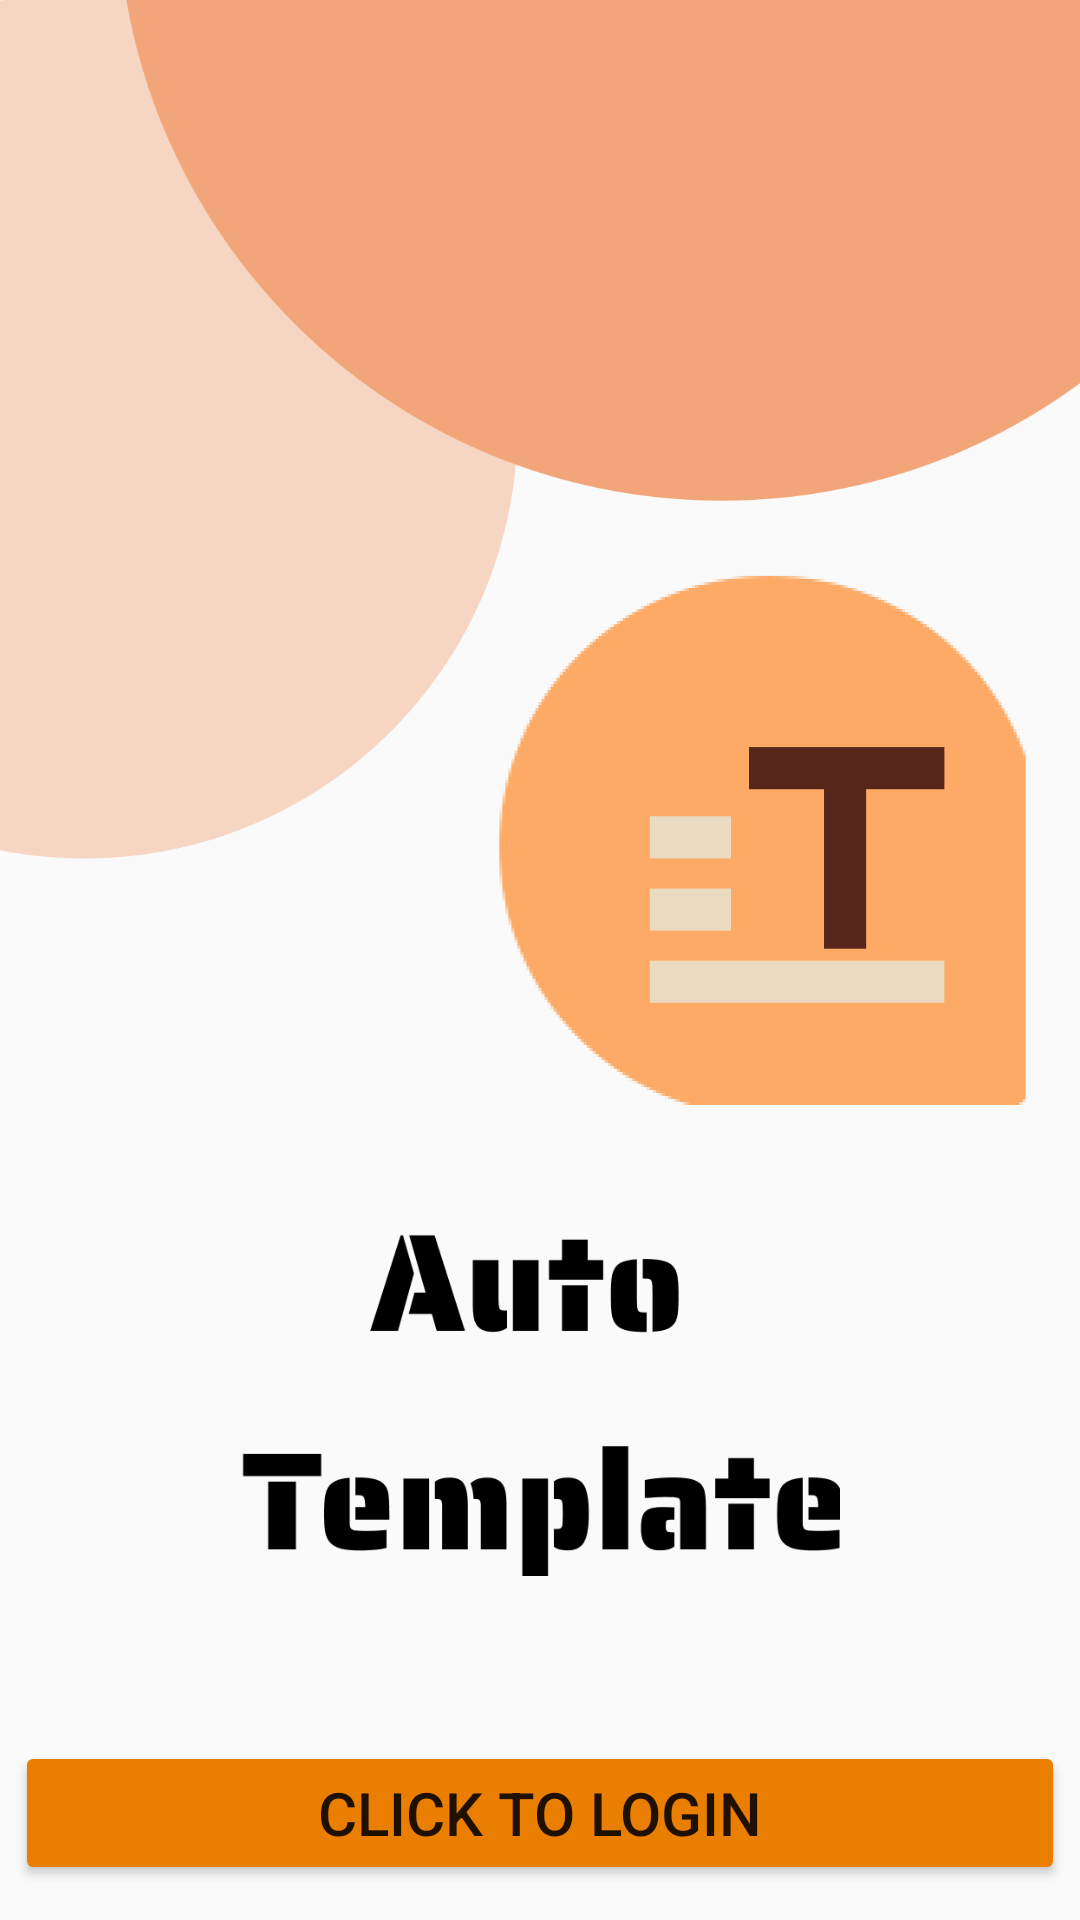

Produce the Android XML layout that renders to this screen, including the resource entries it uses.
<!-- AndroidManifest.xml: application theme Base.Theme.Auto_Template -->
<!-- res/layout/activity_login.xml -->
<?xml version="1.0" encoding="utf-8"?>
<androidx.constraintlayout.widget.ConstraintLayout xmlns:android="http://schemas.android.com/apk/res/android"
    xmlns:app="http://schemas.android.com/apk/res-auto"
    xmlns:tools="http://schemas.android.com/tools"
    android:layout_width="match_parent"
    android:layout_height="match_parent"
    >


    <ImageView
        android:id="@+id/imageView"
        android:layout_width="match_parent"
        android:layout_height="wrap_content"
        android:adjustViewBounds="true"
        android:src="@drawable/logomainmainpage"
        app:layout_constraintTop_toTopOf="parent" />

    <ImageView
        android:id="@+id/imageView2"
        android:layout_width="200dp"
        android:layout_height="200dp"
        android:src="@drawable/main_title"

        app:layout_constraintEnd_toEndOf="parent"
        app:layout_constraintStart_toStartOf="parent"
        app:layout_constraintTop_toBottomOf="@+id/imageView" />


    <Button
        android:id="@+id/startLoginBtn"
        android:backgroundTint="@color/c2"
        android:text="click to login"
        android:textSize="20dp"
        android:scaleType="fitCenter"
        android:layout_width="350dp"
        android:layout_height="wrap_content"
        android:src="@drawable/start_btn"
        app:layout_constraintBottom_toBottomOf="parent"
        app:layout_constraintEnd_toEndOf="parent"
        app:layout_constraintStart_toStartOf="parent"
        app:layout_constraintTop_toBottomOf="@+id/imageView2" />


</androidx.constraintlayout.widget.ConstraintLayout>
<!-- resources referenced by this layout -->
<resources>
  <color name="c2">#EA7E00</color>
  <!-- drawable logomainmainpage: png bitmap (drawable, 28781 bytes) -->
  <!-- drawable main_title: png bitmap (drawable, 7891 bytes) -->
  <!-- drawable start_btn: png bitmap (drawable, 7675 bytes) -->
  <style name="Base.Theme.Auto_Template" parent="Theme.AppCompat.Light.NoActionBar">
  
          
          
  
          <item name="android:statusBarColor">
              @color/c3
          </item>
  
          <item name="collapsingToolbarLayoutStyle">
              @color/c2
          </item>
      </style>
  <color name="c3">#DE674B</color>
</resources>
